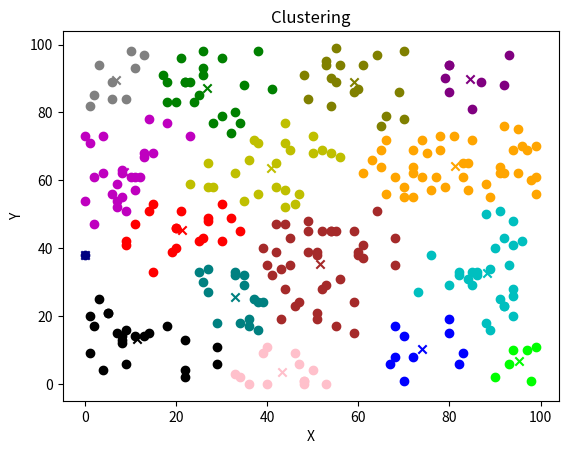

Reproduce this figure in Python.
import matplotlib.pyplot as plt # pip install matplotlib
from os import system
from random import randint

class Point:
    def __init__(self, x, y):
        self.x = x
        self.y = y

class Cluster:
    def __init__(self, point):
        self.centroid = Point(point.x, point.y)
        self.totalX = 0
        self.totalY = 0
        self.points = []
        self.numPoints = 0
        self.addPoint(point)
    
    def setPosition(self, x, y):
        self.centroid.x = x
        self.centroid.y = y

    def addPoint(self, point):
        self.points.append(point)
        self.totalX += point.x
        self.totalY += point.y
        self.numPoints += 1
        self.setPosition(self.totalX/self.numPoints, self.totalY/self.numPoints)

def combineClusters(clusters):
    i, j = findMinDist(clusters)
    for point in clusters[j].points:
        clusters[i].addPoint(point)
    clusters.pop(j)
    return clusters

def findMinDist(clusters):
    minDist = float('inf')
    ret1 = ret2 = -1
    for i in range(len(clusters)):
        for j in range(len(clusters)):
            if i == j:
                continue
            dist = distance(clusters[i].centroid, clusters[j].centroid)
            if dist < minDist:
                minDist = dist
                ret1 = i
                ret2 = j
    return ret1, ret2

def distance(point1, point2):
    return ((point2.x - point1.x)**2 + (point2.y - point1.y)**2)**0.5

def plotClusters(clusters):
    plt.figure()
    plt.title('Clustering')
    plt.xlabel('X')
    plt.ylabel('Y')
    colors = ['r', 'g', 'b', 'c', 'm', 'y', 'k', 'orange', 'purple', 'brown', 'pink', 'gray', 'olive', 'lime', 'teal', 'navy']
    for i, cluster in enumerate(clusters):
        x = [point.x for point in cluster.points]
        y = [point.y for point in cluster.points]
        plt.scatter(x, y, c=colors[i % len(colors)], label=f'Cluster {i + 1}')
        plt.scatter(cluster.centroid.x, cluster.centroid.y, c=colors[i % len(colors)], marker='x')
    #plt.legend()
    plt.show()

def main():
    system('cls')
    n_points = 300
    n_clusters = 16
    
    points = [Point(randint(0, 99), randint(0, 99)) for _ in range(n_points)]
    clusters = [Cluster(point) for point in points]

    while len(clusters) > n_clusters:
        clusters = combineClusters(clusters)
        if len(clusters) % n_clusters*5 == 0:
            system('cls')
            print(f'Clusters rimanenti: {len(clusters)}')

    plotClusters(clusters)

if __name__ == "__main__":
    main()